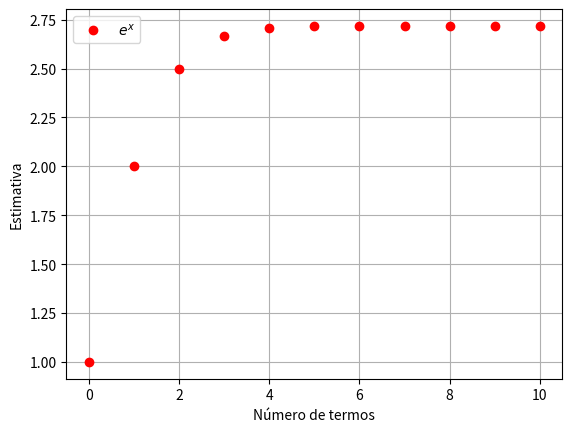
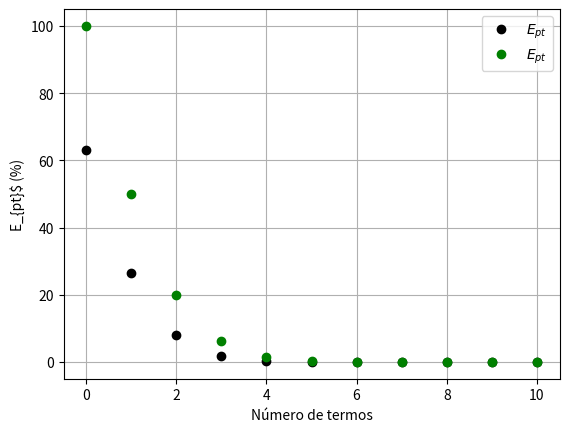

Reproduce these figures in Python, in order.
import numpy as np
import math
import matplotlib.pyplot as plt

# Dados Iniciais
x = 1
n = 6
u= math.exp(1)



# Pré-alocação

soma = 0
estimativa = []
contador = []
EPT = []
EPEST = [100]
v_old = 0

# Variáveis de controle do while
i = 0
eppara = 0.5*(10**(2-n))
epest = 100

# Série de MacLaurin
def ex(x,i):
    return x**i/math.factorial(i)


while epest > eppara:
    
    soma = soma + ex(x,i) 
    v_new = soma
    Ept = abs((u - soma)/u)*100
    
    if i > 0:
        epest = abs((v_new - v_old)/v_new)*100
        erro = abs(v_new - v_old)
        EPEST.append(epest)
        
    # Atualização
    v_old = v_new
        
    EPT.append(Ept)
    estimativa.append(soma)
    contador.append(i)

    i = i + 1




plt.figure()
plt.plot(contador,estimativa,'or',label="$e^x$")
plt.legend()
plt.xlabel("Número de termos")
plt.ylabel("Estimativa")
plt.grid()

plt.figure()
plt.plot(contador,EPT,'ok',label="$E_{pt}$")
plt.plot(contador,EPEST,'og',label="$E_{pt}$")
plt.legend()
plt.xlabel("Número de termos")
plt.ylabel("E_{pt}$ (%)")
plt.grid()

print("Valor real =", u)
print("Última estimativa =", estimativa[-1])
print("Número de termos usados =", len(contador))
print("Último erro =", erro)

plt.show()
